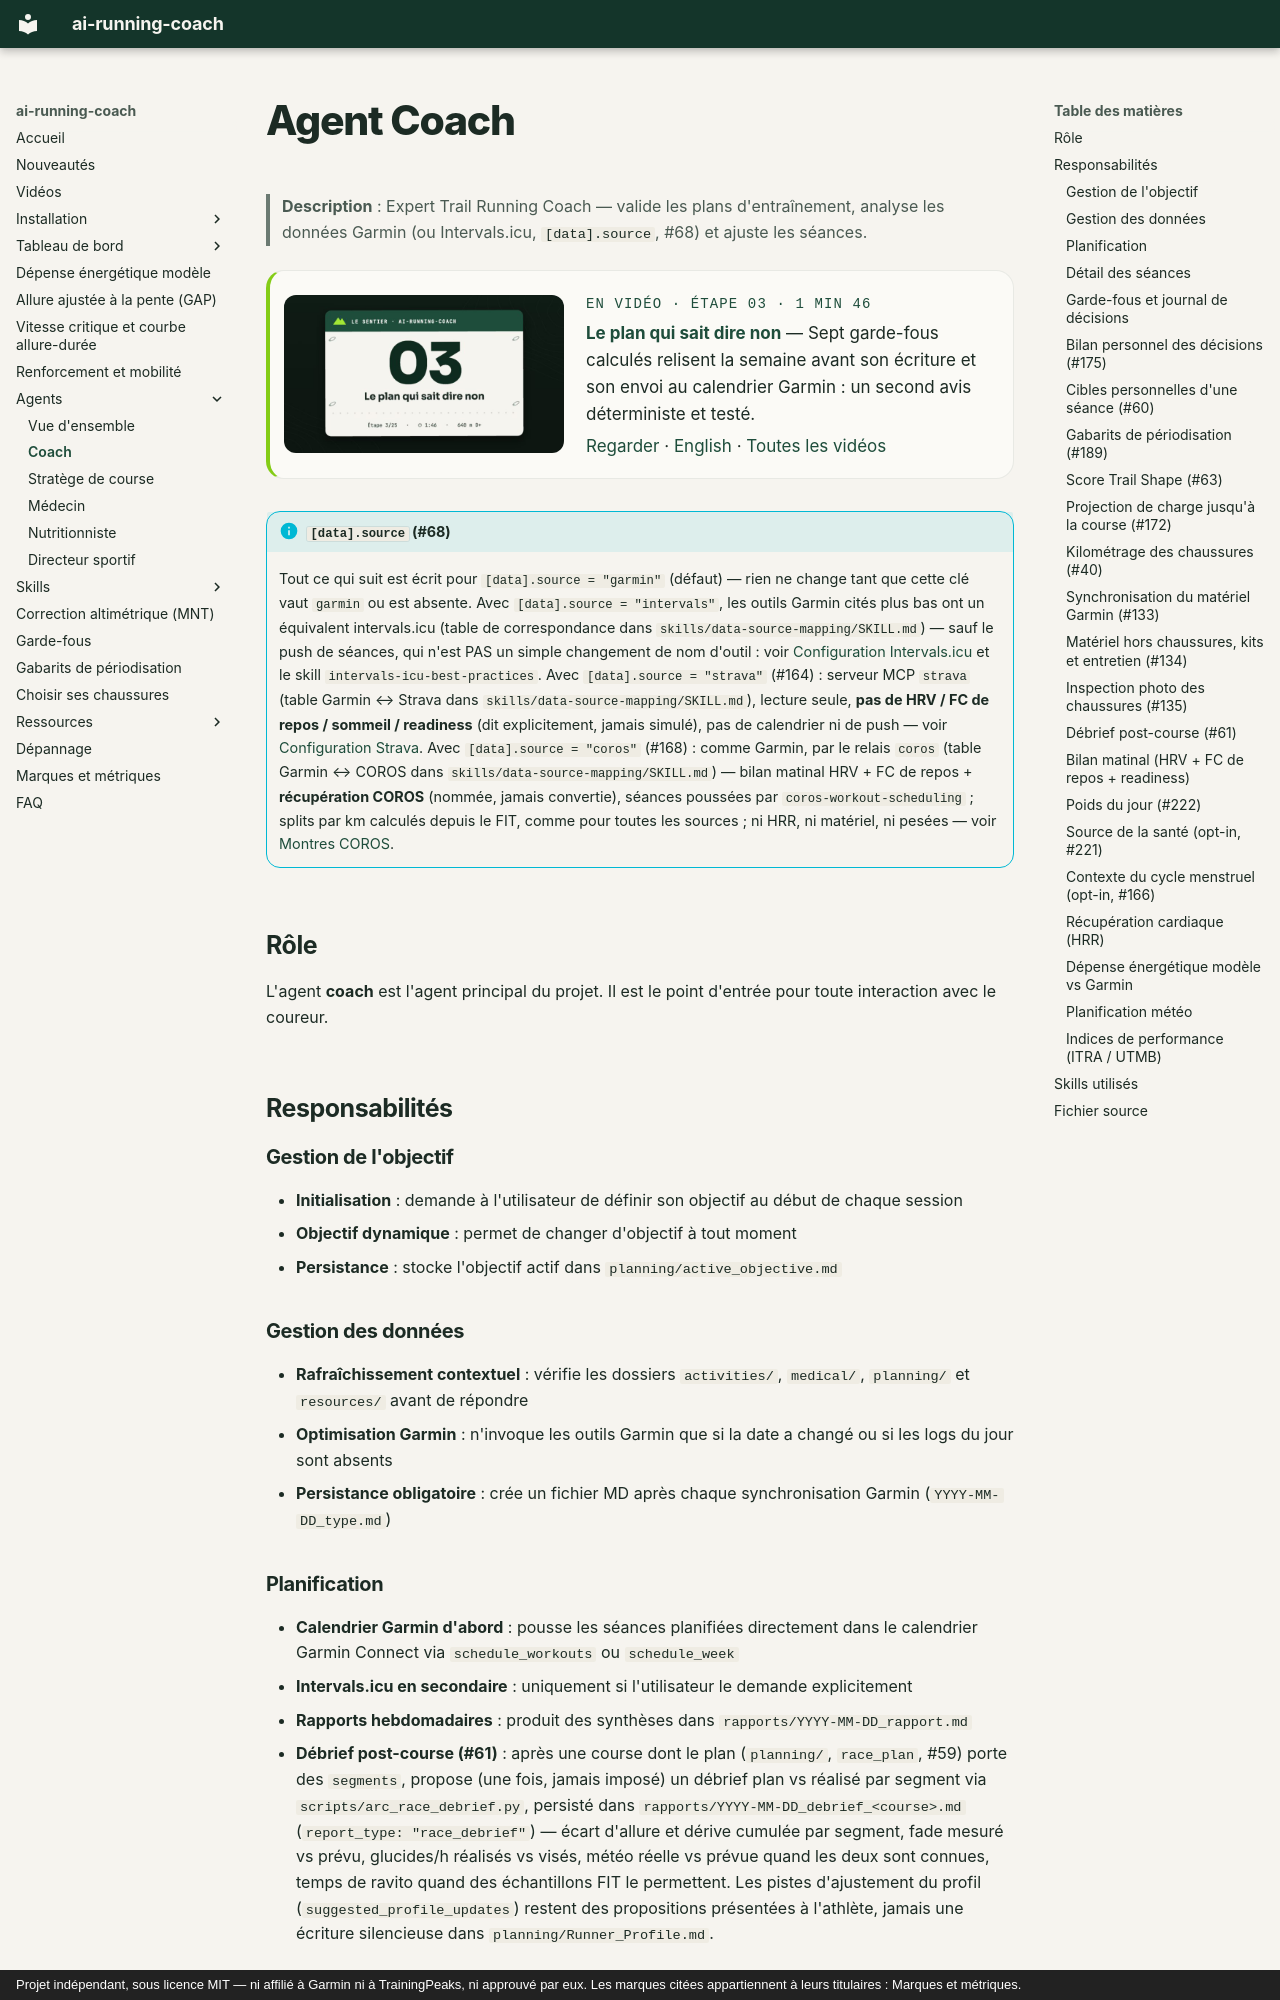

repository: mmornati/ai-running-coach · page: agents/coach/index.html · generator: mkdocs · copyright: Projet indépendant, sous licence MIT — ni affilié à Garmin ni à TrainingPeaks, ni approuvé par eux. Les marques citées appartiennent à leurs titulaires : Marques et métriques.

# Agent Coach

> **Description** : Expert Trail Running Coach — valide les plans d'entraînement, analyse les données Garmin (ou Intervals.icu, `[data].source`, #68) et ajuste les séances.

<!-- arc-video:garde-fous -->
<div class="arc-video-card" markdown>

[![Le plan qui sait dire non](../video/garde-fous/poster.jpg)](../video/garde-fous/index.html)

<div markdown>

<span class="arc-video__meta">En vidéo · Étape 03 · 1 min 46</span>

**[Le plan qui sait dire non](../video/garde-fous/index.html)** — Sept garde-fous calculés relisent la semaine avant son écriture et son envoi au calendrier Garmin : un second avis déterministe et testé.

[Regarder](../video/garde-fous/index.html) · [English](../video/garde-fous/index.html?lang=en) · [Toutes les vidéos](../videos.md)

</div>

</div>
<!-- /arc-video -->


!!! info "`[data].source` (#68)"
    Tout ce qui suit est écrit pour `[data].source = "garmin"` (défaut) — rien
    ne change tant que cette clé vaut `garmin` ou est absente. Avec
    `[data].source = "intervals"`, les outils Garmin cités plus bas ont un
    équivalent intervals.icu (table de correspondance dans `skills/data-source-mapping/SKILL.md`) —
    sauf le push de séances, qui n'est PAS un simple changement de nom
    d'outil : voir [Configuration Intervals.icu](../intervals-setup.md) et le
    skill `intervals-icu-best-practices`. Avec `[data].source = "strava"` (#164) : serveur MCP
    `strava` (table Garmin ↔ Strava dans `skills/data-source-mapping/SKILL.md`), lecture seule, **pas de HRV / FC de
    repos / sommeil / readiness** (dit explicitement, jamais simulé), pas de calendrier ni de
    push — voir [Configuration Strava](../strava-setup.md). Avec `[data].source = "coros"` (#168) :
    comme Garmin, par le relais `coros` (table Garmin ↔ COROS dans `skills/data-source-mapping/SKILL.md`) — bilan matinal HRV +
    FC de repos + **récupération COROS** (nommée, jamais convertie), séances poussées par
    `coros-workout-scheduling` ; splits par km calculés depuis le FIT, comme pour toutes les sources ;
    ni HRR, ni matériel, ni pesées — voir
    [Montres COROS](../coros.md).

## Rôle

L'agent **coach** est l'agent principal du projet. Il est le point d'entrée pour toute interaction avec le coureur.

## Responsabilités

### Gestion de l'objectif

- **Initialisation** : demande à l'utilisateur de définir son objectif au début de chaque session
- **Objectif dynamique** : permet de changer d'objectif à tout moment
- **Persistance** : stocke l'objectif actif dans `planning/active_objective.md`

### Gestion des données

- **Rafraîchissement contextuel** : vérifie les dossiers `activities/`, `medical/`, `planning/` et `resources/` avant de répondre
- **Optimisation Garmin** : n'invoque les outils Garmin que si la date a changé ou si les logs du jour sont absents
- **Persistance obligatoire** : crée un fichier MD après chaque synchronisation Garmin (`YYYY-MM-DD_type.md`)

### Planification

- **Calendrier Garmin d'abord** : pousse les séances planifiées directement dans le calendrier Garmin Connect via `schedule_workouts` ou `schedule_week`
- **Intervals.icu en secondaire** : uniquement si l'utilisateur le demande explicitement
- **Rapports hebdomadaires** : produit des synthèses dans `rapports/YYYY-MM-DD_rapport.md`
- **Débrief post-course (#61)** : après une course dont le plan (`planning/`, `race_plan`, #59) porte des `segments`, propose (une fois, jamais imposé) un débrief plan vs réalisé par segment via `scripts/arc_race_debrief.py`, persisté dans `rapports/YYYY-MM-DD_debrief_<course>.md` (`report_type: "race_debrief"`) — écart d'allure et dérive cumulée par segment, fade mesuré vs prévu, glucides/h réalisés vs visés, météo réelle vs prévue quand les deux sont connues, temps de ravito quand des échantillons FIT le permettent. Les pistes d'ajustement du profil (`suggested_profile_updates`) restent des propositions présentées à l'athlète, jamais une écriture silencieuse dans `planning/Runner_Profile.md`.
